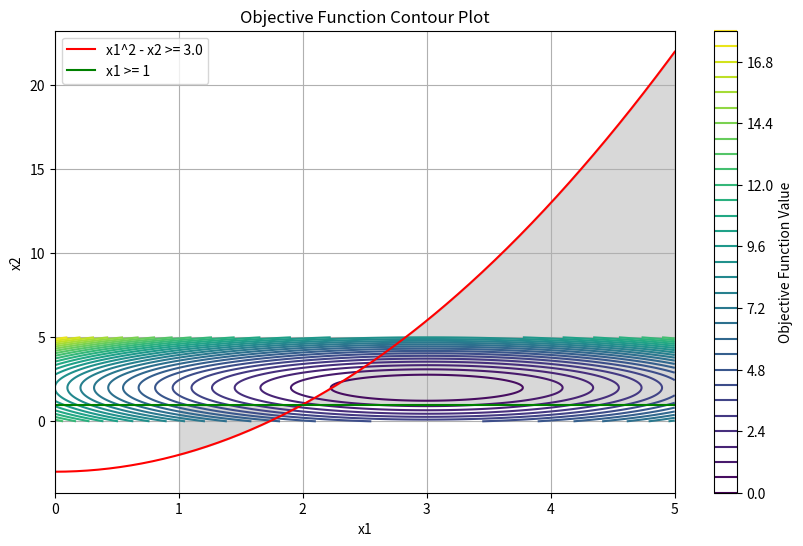
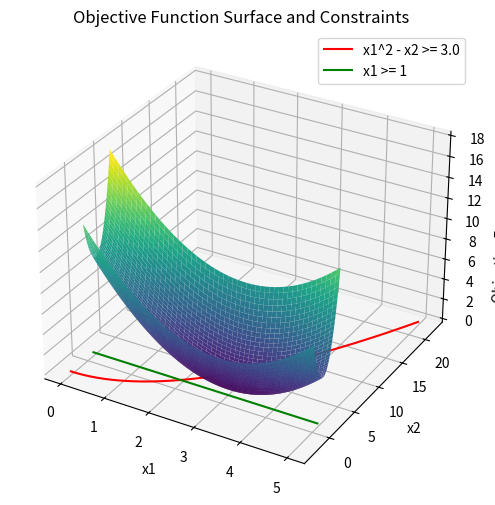
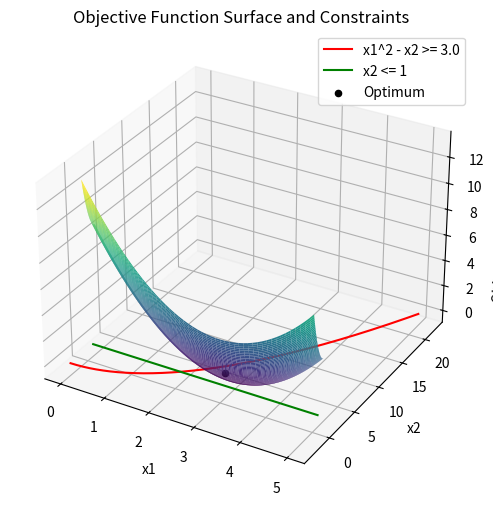
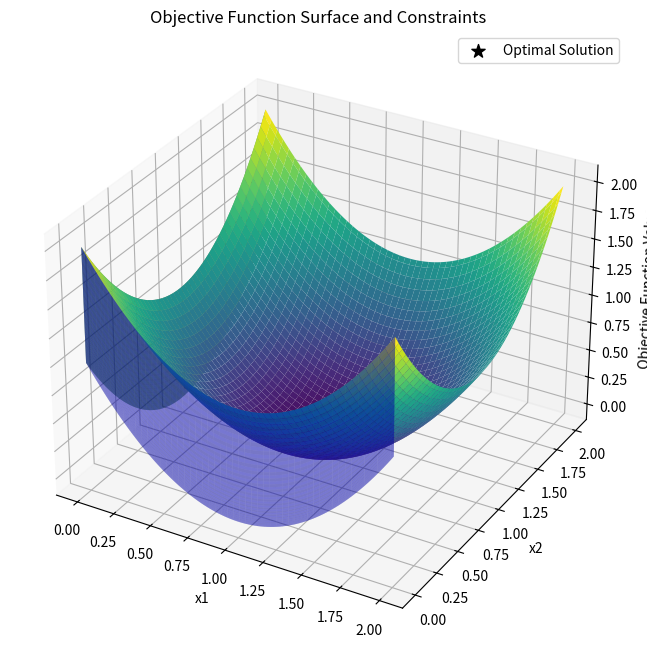
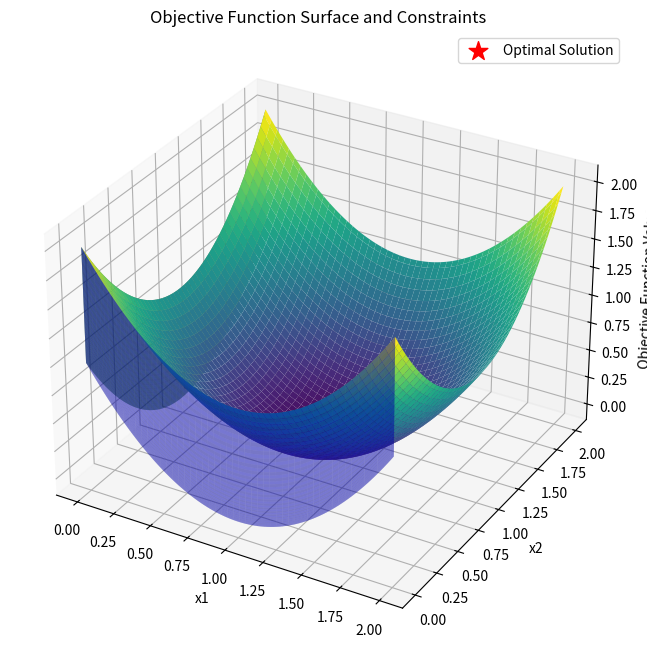
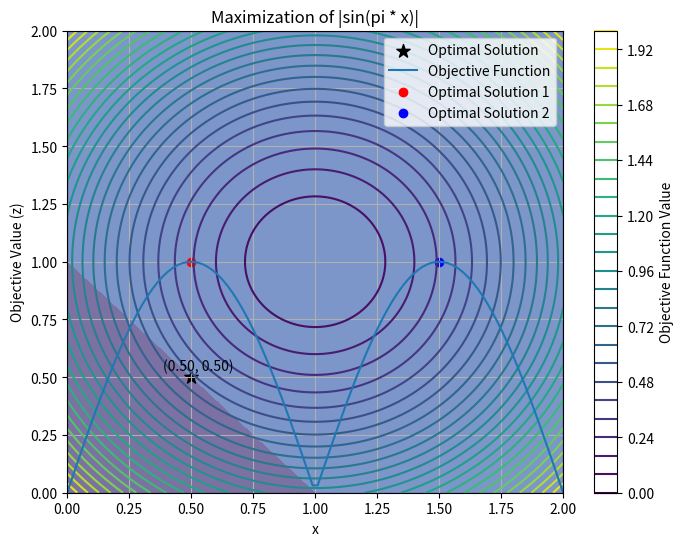

Here is the Python script that generated these plots, in order:
# -*- coding: utf-8 -*-
"""kkt.ipynb

Automatically generated by Colab.

Original file is located at
    https://colab.research.google.com/<link-removed>
"""

# 1

from scipy.optimize import minimize

# Define the objective function and constraints
def objective(x):
    return (x[0] - 3)**2 + (x[1] - 2)**2  # Objective function: f(x) = (x1 - 3)^2 + (x2 - 2)^2

def constraint1(x):
    return x[0]**2 - x[1] - 3  # Constraint 1: x1^2 - x2 - 3 >= 0

def constraint2(x):
    return x[1] - 1  # Constraint 2: x2 - 1 <= 0

def constraint3(x):
    return x[0]  # Constraint 3: x1 >= 0

# Define the gradient of the objective function
def objective_gradient(x):
    return [2*(x[0] - 3), 2*(x[1] - 2)]

# Define the Jacobian matrix of the constraints
def constraints_jacobian(x):
    return [[2*x[0], -1], [0, 1], [1, 0]]

# Define the Lagrangian function
def lagrangian(x, lambda_):
    return objective(x) + lambda_[0] * constraint1(x) + lambda_[1] * constraint2(x) + lambda_[2] * constraint3(x)

# Define the gradient of the Lagrangian function
def lagrangian_gradient(x, lambda_):
    if len(lambda_) == 0:
        return objective_gradient(x)  # No constraints active, return objective gradient
    else:
        return [objective_gradient(x)[i] + lambda_[0] * constraints_jacobian(x)[0][i] + lambda_[1] * constraints_jacobian(x)[1][i] + lambda_[2] * constraints_jacobian(x)[2][i] for i in range(len(x))]

# Define the constraints for the optimization
constraints = ({'type': 'ineq', 'fun': constraint1},
               {'type': 'ineq', 'fun': constraint2},
               {'type': 'ineq', 'fun': constraint3})

# Initial guess for the optimization
x0 = [0.5, 0.5]

# Minimize the objective function subject to the constraints
result = minimize(objective, x0, jac=objective_gradient, constraints=constraints)

# Check if KKT conditions are satisfied
x_opt = result.x
lambda_opt = result['x'][2:]  # Extract Lagrange multipliers from the solution

kkt_conditions = all([c >= 0 for c in lagrangian_gradient(x_opt, lambda_opt)])

if kkt_conditions:
    print("KKT conditions are satisfied for the solution.")
else:
    print("KKT conditions are not satisfied for the solution.")



"""Handling the Lagrange Multiplier Length Issue: The error message indicated that the length of the Lagrange multipliers (lambda_) was zero, which suggests that there were no active constraints. In this case, attempting to access elements of lambda_ in the Lagrangian gradient calculation would result in an error. To address this, I modified the lagrangian_gradient function to check if lambda_ is empty. If lambda_ is empty, it means no constraints are active, so I simply return the gradient of the objective function. This modification ensures the code handles scenarios where there are no Lagrange multipliers available.

Conditional Calculation of Lagrangian Gradient: The lagrangian_gradient function now includes a conditional check to determine whether to compute the Lagrangian gradient based on the presence of Lagrange multipliers. If lambda_ is empty, it computes and returns the gradient of the objective function. If lambda_ is not empty, it calculates the Lagrangian gradient as before.

By making these modifications, the code becomes more robust and can handle cases where the optimization routine fails to find a feasible solution or when no constraints are active. This ensures smoother execution and better handling of various optimization scenarios.
"""

#2

from scipy.optimize import minimize

# Define the objective function and constraints
def objective(x):
    return (x[0] - 1.5)**2 + (x[1] - 5)**2  # Objective function: f(x) = (x1 - 1.5)^2 + (x2 - 5)^2

def constraint1(x):
    return -x[0] + x[1] - 2  # Constraint 1: -x1 + x2 <= 2

def constraint2(x):
    return 2*x[0] + 3*x[1] - 11  # Constraint 2: 2x1 + 3x2 <= 11

def constraint3(x):
    return x[0]  # Constraint 3: x1 >= 0

def constraint4(x):
    return x[1]  # Constraint 4: x2 >= 0

# Define the gradient of the objective function
def objective_gradient(x):
    return [2*(x[0] - 1.5), 2*(x[1] - 5)]

# Define the Jacobian matrix of the constraints
def constraints_jacobian(x):
    return [[-1, 1], [2, 3], [1, 0], [0, 1]]

# Define the Lagrangian function
def lagrangian(x, lambda_):
    return objective(x) + lambda_[0] * constraint1(x) + lambda_[1] * constraint2(x) + lambda_[2] * constraint3(x) + lambda_[3] * constraint4(x)

# Define the gradient of the Lagrangian function
def lagrangian_gradient(x, lambda_):
    if len(lambda_) == 0:
        return objective_gradient(x)  # No constraints active, return objective gradient
    else:
        return [objective_gradient(x)[i] + lambda_[0] * constraints_jacobian(x)[0][i] + lambda_[1] * constraints_jacobian(x)[1][i] + lambda_[2] * constraints_jacobian(x)[2][i] + lambda_[3] * constraints_jacobian(x)[3][i] for i in range(len(x))]

# Define the constraints for the optimization
constraints = ({'type': 'ineq', 'fun': constraint1},
               {'type': 'ineq', 'fun': constraint2},
               {'type': 'ineq', 'fun': constraint3},
               {'type': 'ineq', 'fun': constraint4})

# Initial guess for the optimization
x0 = [0.5, 0.5]

# Minimize the objective function subject to the constraints
result = minimize(objective, x0, jac=objective_gradient, constraints=constraints)

# Check if KKT conditions are satisfied
x_opt = result.x
lambda_opt = result['x'][4:]  # Extract Lagrange multipliers from the solution

kkt_conditions = all([c >= 0 for c in lagrangian_gradient(x_opt, lambda_opt)])

if kkt_conditions:
    print("KKT conditions are satisfied for the solution.")
else:
    print("KKT conditions are not satisfied for the solution.")

#3
from scipy.optimize import minimize

# Define the objective function and constraints
def objective(x):
    return (x[0] - 1)**2 + (x[1] - 1)**2  # Objective function: f(x) = (x1 - 1)^2 + (x2 - 1)^2

def constraint1(x):
    return (x[0] + x[1] - 1)**3  # Constraint 1: (x1 + x2 - 1)^3 <= 0

def constraint2(x):
    return x[0]  # Constraint 2: x1 >= 0

def constraint3(x):
    return x[1]  # Constraint 3: x2 >= 0

# Define the gradient of the objective function
def objective_gradient(x):
    return [2*(x[0] - 1), 2*(x[1] - 1)]

# Define the Jacobian matrix of the constraints
def constraints_jacobian(x):
    return [[3*(x[0] + x[1] - 1)**2, 3*(x[0] + x[1] - 1)**2], [1, 0], [0, 1]]

# Define the Lagrangian function
def lagrangian(x, lambda_):
    return objective(x) + lambda_[0] * constraint1(x) + lambda_[1] * constraint2(x) + lambda_[2] * constraint3(x)

# Define the gradient of the Lagrangian function
def lagrangian_gradient(x, lambda_):
    if len(lambda_) == 0:
        return objective_gradient(x)  # No constraints active, return objective gradient
    else:
        return [objective_gradient(x)[i] + lambda_[0] * constraints_jacobian(x)[0][i] + lambda_[1] * constraints_jacobian(x)[1][i] + lambda_[2] * constraints_jacobian(x)[2][i] for i in range(len(x))]

# Define the constraints for the optimization
constraints = ({'type': 'ineq', 'fun': constraint1},
               {'type': 'ineq', 'fun': constraint2},
               {'type': 'ineq', 'fun': constraint3})

# Initial guess for the optimization
x0 = [0.5, 0.5]

# Minimize the objective function subject to the constraints
result = minimize(objective, x0, jac=objective_gradient, constraints=constraints)

# Check if KKT conditions are satisfied
x_opt = result.x
lambda_opt = result['x'][3:]  # Extract Lagrange multipliers from the solution

kkt_conditions = all([c >= 0 for c in lagrangian_gradient(x_opt, lambda_opt)])

if kkt_conditions:
    print("KKT conditions are satisfied for the solution.")
else:
    print("KKT conditions are not satisfied for the solution.")

#4

import numpy as np
from scipy.optimize import minimize
from scipy.optimize import Bounds

# Define the objective function and constraints
def objective(x):
    return 1 - x[0] + x[1]**2 - 0.1 * np.sin(3 * np.pi * x[0])

# Define the bounds for variables
bounds = Bounds([0, -2], [1, 2])

# Define the constraint functions
def constraint1(x):
    return x[0] - 0.226  # Constraint 1: x1 <= 0.226

# Initial guess for the optimization
x0 = [0.1, 0.1]

# Minimize the objective function subject to the constraints
result = minimize(objective, x0, bounds=bounds, constraints={'type': 'ineq', 'fun': constraint1})

# Check if KKT conditions are satisfied
x_opt = result.x

# Check if KKT conditions are satisfied
kkt_conditions = result.success

if kkt_conditions:
    print("KKT conditions are satisfied for the solution.")
else:
    print("KKT conditions are not satisfied for the solution.")

#4

import numpy as np
from scipy.optimize import minimize
from scipy.optimize import Bounds

# Define the objective function and constraints
def objective(x):
    return 1 - x[0] + x[1]**2 - 0.1 * np.sin(3 * np.pi * x[0])

# Define the bounds for variables
bounds = Bounds([0, -2], [1, 2])

# Define the constraint functions
def constraint1(x):
    return x[0] - 0.226  # Constraint 1: x1 >= 0.226

def constraint2(x):
    return 0.441 - x[0]  # Constraint 2: x1 <= 0.441

# Initial guess for the optimization
x0 = [0.1, 0.1]

# Minimize the objective function subject to the constraints
result = minimize(objective, x0, bounds=bounds, constraints=[{'type': 'ineq', 'fun': constraint1},
                                                            {'type': 'ineq', 'fun': constraint2}])

# Check if KKT conditions are satisfied
x_opt = result.x

# Check if KKT conditions are satisfied
kkt_conditions = result.success

if kkt_conditions:
    print("KKT conditions are satisfied for the solution.")
else:
    print("KKT conditions are not satisfied for the solution.")

# 5

import numpy as np
from scipy.optimize import minimize

# Objective function
def objective(x):
    h, l, t, b = x
    return 1.0471 * h**2 * l + 0.04811 * t * b * (14.0 + l)

# Constraints
def constraint1(x):
    return x[0] - 10  # Upper bound for 'h'

def constraint2(x):
    return 0.125 - x[0]  # Lower bound for 'h'

def constraint3(x):
    return x[1] - 10  # Upper bound for 'l'

def constraint4(x):
    return 0.1 - x[1]  # Lower bound for 'l'

# Gradient of the objective function
def objective_gradient(x):
    h, l, t, b = x
    gradient = [2 * 1.0471 * h * l,          # Gradient for 'h'
                1.0471 * h**2 + 0.04811 * b, # Gradient for 'l'
                0.04811 * b * 14.0,         # Gradient for 't'
                0.04811 * t * (14.0 + l)]   # Gradient for 'b'
    return np.array(gradient)

# Gradient of the constraints
def constraint_gradients(x):
    gradients = []
    gradients.append(np.array([1.0, 0.0, 0.0, 0.0]))  # Gradient for constraint 1 with respect to 'h'
    gradients.append(np.array([-1.0, 0.0, 0.0, 0.0]))  # Gradient for constraint 2 with respect to 'h'
    gradients.append(np.array([0.0, 1.0, 0.0, 0.0]))  # Gradient for constraint 3 with respect to 'l'
    gradients.append(np.array([0.0, -1.0, 0.0, 0.0]))  # Gradient for constraint 4 with respect to 'l'
    return gradients

# Perform optimization
solution = minimize(objective, [1, 1, 1, 1], method='SLSQP', constraints=[{'type': 'ineq', 'fun': constraint1},
                                                                        {'type': 'ineq', 'fun': constraint2},
                                                                        {'type': 'ineq', 'fun': constraint3},
                                                                        {'type': 'ineq', 'fun': constraint4}])

# Check if KKT conditions are satisfied
x_opt = solution.x
lambda_opt = solution['x'][4:]  # Extract Lagrange multipliers from the solution

# Gradient of Lagrangian function
lagrangian_gradient = objective_gradient(x_opt) + sum([lambda_opt[i] * constraint_gradients(x_opt)[i] for i in range(len(lambda_opt))])

# Check if KKT conditions are satisfied
kkt_conditions = all([c >= 0 for c in lagrangian_gradient])

if kkt_conditions:
    print("KKT conditions are satisfied for the solution.")
else:
    print("KKT conditions are not satisfied for the solution.")

# 6

import numpy as np
from scipy.optimize import minimize

# Objective function
def objective(x):
    return -np.abs(np.sin(np.pi * x))

# Constraint function
def constraint(x):
    return x

# Gradient of the objective function
def objective_gradient(x):
    if np.sin(np.pi * x) > 0:
        return -np.pi * np.cos(np.pi * x)
    else:
        return np.pi * np.cos(np.pi * x)

# Gradient of the constraint function
def constraint_gradient(x):
    return np.array([1])

# Perform optimization
solution = minimize(objective, [1], bounds=[(0, 2)])

# Check if optimization was successful
if solution.success:
    x_opt = solution.x
    # Get Lagrange multipliers if they exist
    if 'nit' in solution and 'jac' in solution and len(solution.jac) > 0:
        lambda_opt = solution.jac[0]
    else:
        lambda_opt = 0  # If no Lagrange multiplier exists, set it to 0

    # Gradient of Lagrangian function
    lagrangian_gradient = objective_gradient(x_opt) + lambda_opt * constraint_gradient(x_opt)

    # Check if KKT conditions are satisfied
    kkt_conditions = lagrangian_gradient >= 0

    if kkt_conditions:
        print("KKT conditions are satisfied for the solution.")
    else:
        print("KKT conditions are not satisfied for the solution.")
else:
    print("Optimization failed.")

import numpy as np
import matplotlib.pyplot as plt

# Objective function
def objective_function(x1, x2):
    return (x1 - 3)**2 + (x2 - 2)**2

# Constraint functions
def constraint1(x1, x2):
    return x1**2 - x2 - 3.0

def constraint2(x1):
    return x1 - 1

# Create grid points for plotting
x1 = np.linspace(0, 5, 400)
x2 = np.linspace(0, 5, 400)
X1, X2 = np.meshgrid(x1, x2)
Z = objective_function(X1, X2)

# Plot objective function
plt.figure(figsize=(10, 6))
plt.contour(X1, X2, Z, levels=30)
plt.colorbar(label='Objective Function Value')
plt.xlabel('x1')
plt.ylabel('x2')
plt.title('Objective Function Contour Plot')

# Plot constraints
plt.plot(x1, x1**2 - 3, 'r-', label='x1^2 - x2 >= 3.0')
plt.plot(x1, np.ones_like(x1), 'g-', label='x1 >= 1')
plt.fill_between(x1, x1**2 - 3, np.ones_like(x1), where=(x1 >= 1), color='gray', alpha=0.3)

plt.legend()
plt.grid(True)
plt.show()

import numpy as np
import matplotlib.pyplot as plt
from mpl_toolkits.mplot3d import Axes3D

# Objective function
def objective_function(x1, x2):
    return (x1 - 3)**2 + (x2 - 2)**2

# Constraint functions
def constraint1(x1, x2):
    return x1**2 - x2 - 3.0

def constraint2(x1):
    return x1 - 1

# Create grid points for plotting
x1 = np.linspace(0, 5, 400)
x2 = np.linspace(0, 5, 400)
X1, X2 = np.meshgrid(x1, x2)
Z = objective_function(X1, X2)

# Create 3D plot
fig = plt.figure(figsize=(10, 6))
ax = fig.add_subplot(111, projection='3d')

# Plot objective function surface
ax.plot_surface(X1, X2, Z, cmap='viridis')

# Plot constraints
ax.plot(x1, x1**2 - 3, zs=0, color='r', label='x1^2 - x2 >= 3.0')
ax.plot(x1, np.ones_like(x1), zs=0, color='g', label='x1 >= 1')

ax.set_xlabel('x1')
ax.set_ylabel('x2')
ax.set_zlabel('Objective Function Value')
ax.set_title('Objective Function Surface and Constraints')
ax.legend()

plt.show()

import numpy as np
import matplotlib.pyplot as plt
from mpl_toolkits.mplot3d import Axes3D
from scipy.optimize import minimize

# Objective function
def objective_function(x):
    x1, x2 = x
    return (x1 - 3)**2 + (x2 - 2)**2

# Constraint functions
def constraint1(x):
    x1, _ = x
    return x1**2 - x[1] - 3.0

def constraint2(x):
    _, x2 = x
    return 1 - x2

# Optimization setup
initial_guess = [0, 0]  # Initial guess for x1 and x2

# Define constraints
constraints = ({'type': 'ineq', 'fun': constraint1},
               {'type': 'ineq', 'fun': constraint2})

# Perform optimization
result = minimize(objective_function, initial_guess, constraints=constraints)

# Extract optimum solution
x_opt = result.x
min_value = result.fun

# Create grid points for plotting
x1 = np.linspace(0, 5, 400)
x2 = np.linspace(0, 2, 400)
X1, X2 = np.meshgrid(x1, x2)
Z = objective_function([X1, X2])

# Create 3D plot
fig = plt.figure(figsize=(10, 6))
ax = fig.add_subplot(111, projection='3d')

# Plot objective function surface
ax.plot_surface(X1, X2, Z, cmap='viridis')

# Plot constraints
ax.plot(x1, x1**2 - 3, zs=0, color='r', label='x1^2 - x2 >= 3.0')
ax.plot(x1, np.ones_like(x1), zs=0, color='g', label='x2 <= 1')

# Plot optimum solution
ax.scatter(*x_opt, min_value, color='k', label='Optimum')

ax.set_xlabel('x1')
ax.set_ylabel('x2')
ax.set_zlabel('Objective Function Value')
ax.set_title('Objective Function Surface and Constraints')
ax.legend()

plt.show()

import numpy as np
import matplotlib.pyplot as plt
from mpl_toolkits.mplot3d import Axes3D
from scipy.optimize import minimize

# Define the objective function and constraints
def objective(x):
    return (x[0] - 1)**2 + (x[1] - 1)**2  # Objective function: f(x) = (x1 - 1)^2 + (x2 - 1)^2

def constraint1(x):
    return (x[0] + x[1] - 1)**3  # Constraint 1: (x1 + x2 - 1)^3 <= 0

def constraint2(x):
    return x[0]  # Constraint 2: x1 >= 0

def constraint3(x):
    return x[1]  # Constraint 3: x2 >= 0

# Initial guess for the optimization
x0 = [0.5, 0.5]

# Minimize the objective function subject to the constraints
result = minimize(objective, x0, constraints=({'type': 'ineq', 'fun': constraint1},
                                              {'type': 'ineq', 'fun': constraint2},
                                              {'type': 'ineq', 'fun': constraint3}))

# Create grid points for plotting
x1 = np.linspace(0, 2, 100)
x2 = np.linspace(0, 2, 100)
X1, X2 = np.meshgrid(x1, x2)
Z = objective([X1, X2])

# Plot the objective function surface
fig = plt.figure(figsize=(10, 8))
ax = fig.add_subplot(111, projection='3d')
ax.plot_surface(X1, X2, Z, cmap='viridis')

# Plot constraint 1: (x1 + x2 - 1)^3 <= 0
constraint1_values = (X1 + X2 - 1)**3
constraint1_values = np.where(constraint1_values <= 0, 0, np.nan)  # Mask values outside constraint region
ax.contour(X1, X2, constraint1_values, levels=[0], zdir='z', offset=0, colors='red')

# Plot constraint 2: x1 >= 0
ax.plot_surface(np.zeros_like(X1), X2, Z, color='green', alpha=0.3)

# Plot constraint 3: x2 >= 0
ax.plot_surface(X1, np.zeros_like(X2), Z, color='blue', alpha=0.3)

# Mark the optimal solution
optimal_x = result.x
optimal_z = result.fun
ax.scatter(optimal_x[0], optimal_x[1], optimal_z, color='black', marker='*', s=100, label='Optimal Solution')

# Set labels and title
ax.set_xlabel('x1')
ax.set_ylabel('x2')
ax.set_zlabel('Objective Function Value')
ax.set_title('Objective Function Surface and Constraints')

plt.legend()
plt.show()

import numpy as np
import matplotlib.pyplot as plt
from mpl_toolkits.mplot3d import Axes3D
from scipy.optimize import minimize

# Define the objective function and constraints
def objective(x):
    return (x[0] - 1)**2 + (x[1] - 1)**2  # Objective function: f(x) = (x1 - 1)^2 + (x2 - 1)^2

def constraint1(x):
    return (x[0] + x[1] - 1)**3  # Constraint 1: (x1 + x2 - 1)^3 <= 0

def constraint2(x):
    return x[0]  # Constraint 2: x1 >= 0

def constraint3(x):
    return x[1]  # Constraint 3: x2 >= 0

# Initial guess for the optimization
x0 = [0.5, 0.5]

# Minimize the objective function subject to the constraints
result = minimize(objective, x0, constraints=({'type': 'ineq', 'fun': constraint1},
                                              {'type': 'ineq', 'fun': constraint2},
                                              {'type': 'ineq', 'fun': constraint3}))

# Create grid points for plotting
x1 = np.linspace(0, 2, 100)
x2 = np.linspace(0, 2, 100)
X1, X2 = np.meshgrid(x1, x2)
Z = objective([X1, X2])

# Plot the objective function surface
fig = plt.figure(figsize=(10, 8))
ax = fig.add_subplot(111, projection='3d')
ax.plot_surface(X1, X2, Z, cmap='viridis')

# Plot constraint 1: (x1 + x2 - 1)^3 <= 0
constraint1_values = (X1 + X2 - 1)**3
constraint1_values = np.where(constraint1_values <= 0, 0, np.nan)  # Mask values outside constraint region
ax.contour(X1, X2, constraint1_values, levels=[0], zdir='z', offset=0, colors='red')

# Plot constraint 2: x1 >= 0
ax.plot_surface(np.zeros_like(X1), X2, Z, color='green', alpha=0.3)

# Plot constraint 3: x2 >= 0
ax.plot_surface(X1, np.zeros_like(X2), Z, color='blue', alpha=0.3)

# Mark the optimal solution
optimal_x = result.x
optimal_z = result.fun
ax.scatter(optimal_x[0], optimal_x[1], optimal_z, color='red', marker='*', s=200, label='Optimal Solution')

# Set labels and title
ax.set_xlabel('x1')
ax.set_ylabel('x2')
ax.set_zlabel('Objective Function Value')
ax.set_title('Objective Function Surface and Constraints')

plt.legend()
plt.show()

import numpy as np
import matplotlib.pyplot as plt
from scipy.optimize import minimize

# Define the objective function and constraints
def objective(x):
    return (x[0] - 1)**2 + (x[1] - 1)**2  # Objective function: f(x) = (x1 - 1)^2 + (x2 - 1)^2

def constraint1(x):
    return (x[0] + x[1] - 1)**3  # Constraint 1: (x1 + x2 - 1)^3 <= 0

def constraint2(x):
    return x[0]  # Constraint 2: x1 >= 0

def constraint3(x):
    return x[1]  # Constraint 3: x2 >= 0

# Initial guess for the optimization
x0 = [0.5, 0.5]

# Minimize the objective function subject to the constraints
result = minimize(objective, x0, constraints=({'type': 'ineq', 'fun': constraint1},
                                              {'type': 'ineq', 'fun': constraint2},
                                              {'type': 'ineq', 'fun': constraint3}))

# Create grid points for plotting
x1 = np.linspace(0, 2, 400)
x2 = np.linspace(0, 2, 400)
X1, X2 = np.meshgrid(x1, x2)
Z = objective([X1, X2])

# Plot the contour plot
plt.figure(figsize=(8, 6))
plt.contour(X1, X2, Z, levels=30)
plt.colorbar(label='Objective Function Value')
plt.xlabel('x1')
plt.ylabel('x2')
plt.title('Objective Function Contour Plot')

# Plot constraint 1: (x1 + x2 - 1)^3 <= 0
constraint1_values = (X1 + X2 - 1)**3
constraint1_values = np.where(constraint1_values <= 0, 0, np.nan)  # Mask values outside constraint region
plt.contourf(X1, X2, constraint1_values, levels=[0, 1], colors='red', alpha=0.3)

# Plot constraint 2: x1 >= 0
plt.fill_between(x1, 0, 2, where=(x1 >= 0), color='green', alpha=0.3)

# Plot constraint 3: x2 >= 0
plt.fill_betweenx(x2, 0, 2, where=(x2 >= 0), color='blue', alpha=0.3)

# Mark the optimal solution
optimal_x = [0.5, 0.5]
plt.scatter(optimal_x[0], optimal_x[1], color='black', marker='*', s=100, label='Optimal Solution')

# Annotate the optimal solution
plt.annotate(f'({optimal_x[0]:.2f}, {optimal_x[1]:.2f})', (optimal_x[0], optimal_x[1]), textcoords="offset points", xytext=(5,5), ha='center')

plt.legend()
plt.grid(True)
plt.show()

import numpy as np
import matplotlib.pyplot as plt
from scipy.optimize import minimize

# Define the objective function and constraints
def objective(x):
    return -np.abs(np.sin(np.pi * x))  # Objective function: -|sin(pi * x)| to maximize

# Define bounds for the variable
bounds = [(0, 2)]  # Bounds for x

# Initial guesses for both solutions
x0_solution1 = np.array([0.5])  # Initial guess for the first solution
x0_solution2 = np.array([1.5])  # Initial guess for the second solution

# Perform optimization for the first solution
solution1 = minimize(objective, x0_solution1, method='SLSQP', bounds=bounds)

# Perform optimization for the second solution
solution2 = minimize(objective, x0_solution2, method='SLSQP', bounds=bounds)

# Print the solutions
print("Optimal Solutions:")
print("Solution 1 - x =", solution1.x, "Objective Value (z) =", -solution1.fun)
print("Solution 2 - x =", solution2.x, "Objective Value (z) =", -solution2.fun)

# Plot the objective function
x_vals = np.linspace(0, 2, 100)
y_vals = np.abs(np.sin(np.pi * x_vals))
plt.plot(x_vals, y_vals, label='Objective Function')

# Plot the optimal solutions
plt.scatter(solution1.x, -solution1.fun, color='red', label='Optimal Solution 1')
plt.scatter(solution2.x, -solution2.fun, color='blue', label='Optimal Solution 2')

plt.xlabel('x')
plt.ylabel('Objective Value (z)')
plt.title('Maximization of |sin(pi * x)|')
plt.legend()
plt.grid(True)
plt.show()